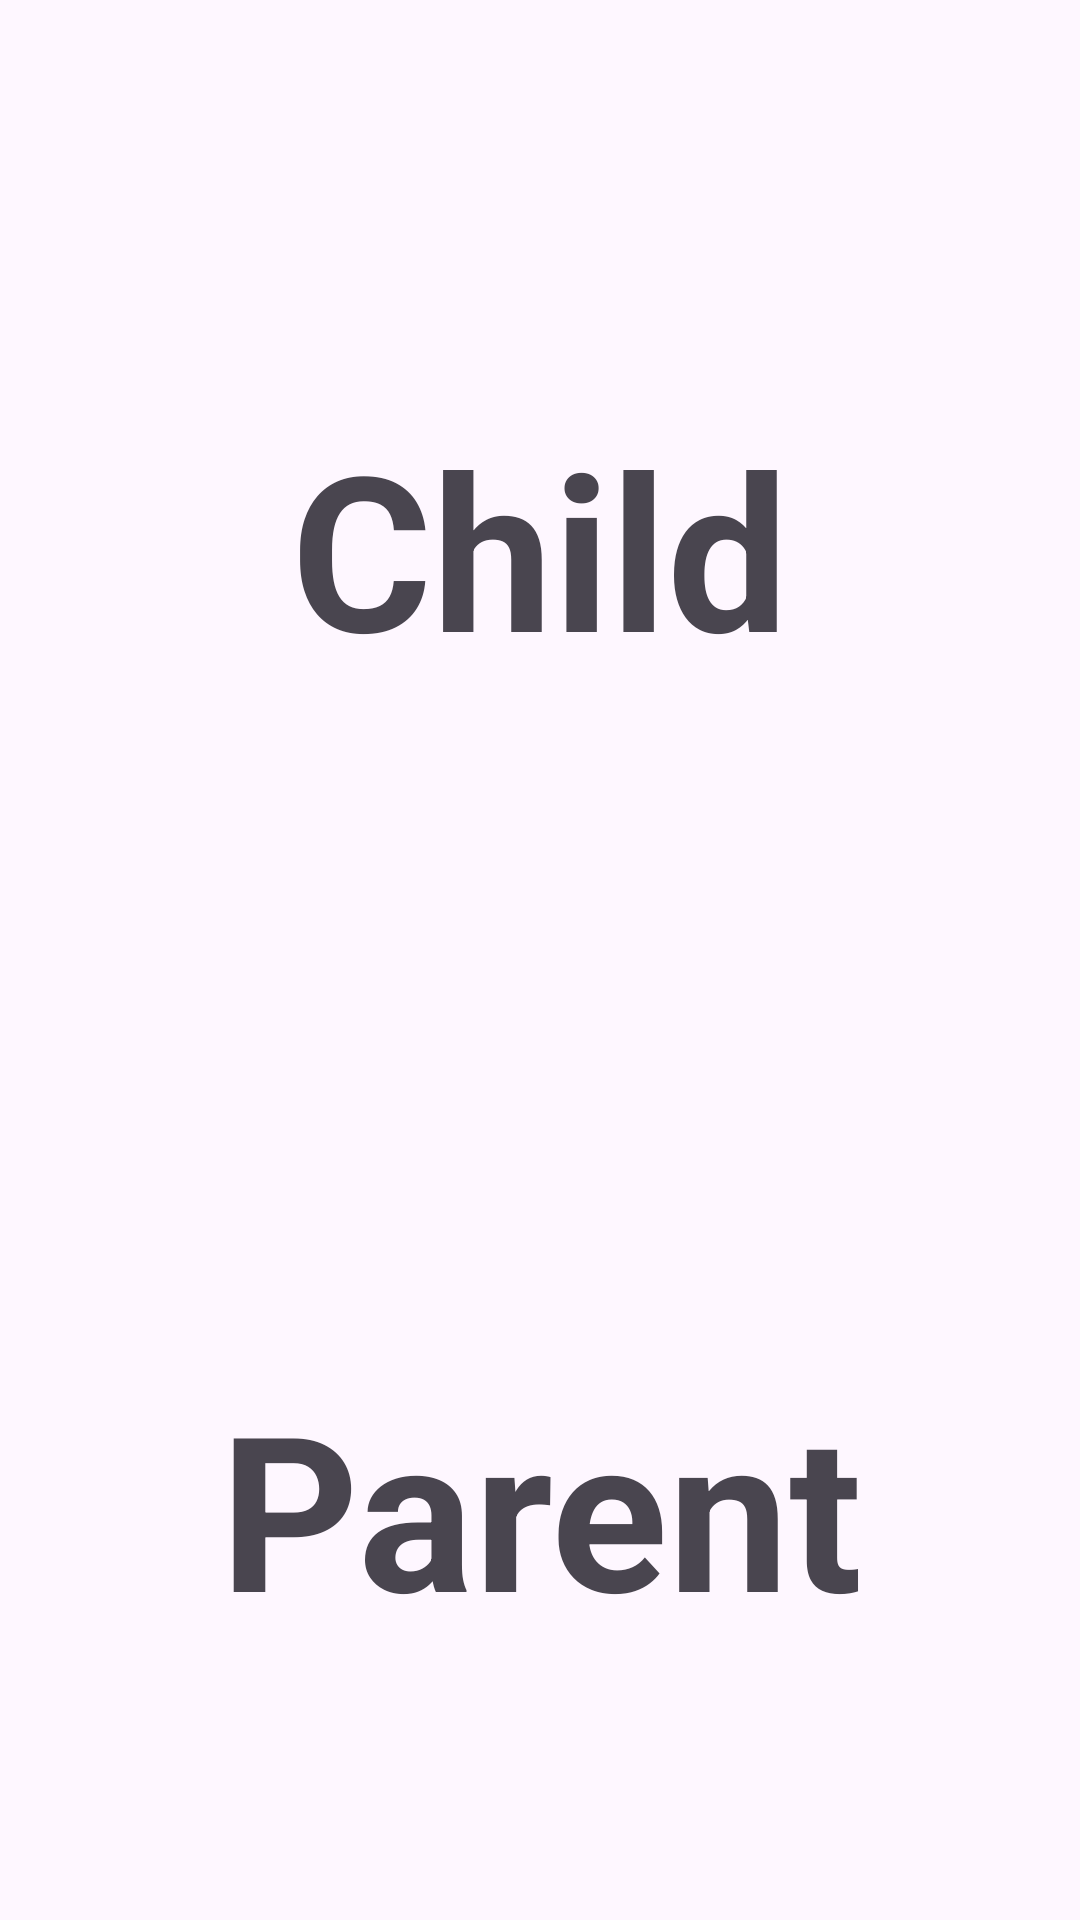

The Android layout XML behind this screen, and the referenced resources:
<!-- AndroidManifest.xml: application theme Theme.Spelling -->
<!-- res/layout/activity_main.xml -->
<?xml version="1.0" encoding="utf-8"?>
<androidx.constraintlayout.widget.ConstraintLayout xmlns:android="http://schemas.android.com/apk/res/android"
    xmlns:app="http://schemas.android.com/apk/res-auto"
    xmlns:tools="http://schemas.android.com/tools"
    android:layout_width="match_parent"
    android:layout_height="match_parent"
    tools:context=".MainActivity">

    <TextView
        android:id="@+id/parentTextView"
        android:layout_width="match_parent"
        android:layout_height="0dp"
        android:background="?android:attr/selectableItemBackground"
        android:clickable="true"
        android:gravity="center"
        android:text="Parent"
        android:textStyle="bold"
        android:textSize="24sp"
        app:autoSizeMaxTextSize="72sp"
        app:autoSizeMinTextSize="12sp"
        app:autoSizeTextType="uniform"
        app:layout_constraintBottom_toBottomOf="parent"
        app:layout_constraintEnd_toEndOf="parent"
        app:layout_constraintStart_toStartOf="parent"
        app:layout_constraintTop_toTopOf="@+id/guideline" />

    <TextView
        android:id="@+id/childTextView"
        android:layout_width="match_parent"
        android:layout_height="0dp"
        android:background="?android:attr/selectableItemBackground"
        android:clickable="true"
        android:gravity="center"
        android:text="Child"
        android:textStyle="bold"
        android:textSize="24sp"
        app:autoSizeMaxTextSize="72sp"
        app:autoSizeMinTextSize="12sp"
        app:autoSizeTextType="uniform"
        app:layout_constraintBottom_toTopOf="@+id/guideline"
        app:layout_constraintEnd_toEndOf="parent"
        app:layout_constraintStart_toStartOf="parent"
        app:layout_constraintTop_toTopOf="parent" />


    <androidx.constraintlayout.widget.Guideline
        android:id="@+id/guideline"
        android:layout_width="wrap_content"
        android:layout_height="wrap_content"
        android:layout_marginTop="365dp"
        android:layout_marginBottom="366dp"
        android:orientation="horizontal"
        app:layout_constraintBottom_toBottomOf="parent"
        app:layout_constraintGuide_begin="365dp"
        app:layout_constraintTop_toTopOf="parent" />

</androidx.constraintlayout.widget.ConstraintLayout>
<!-- resources referenced by this layout -->
<resources>
  <style name="Theme.Spelling" parent="Base.Theme.Spelling" />
  <style name="Base.Theme.Spelling" parent="Theme.Material3.DayNight.NoActionBar">
          
          
      </style>
</resources>
